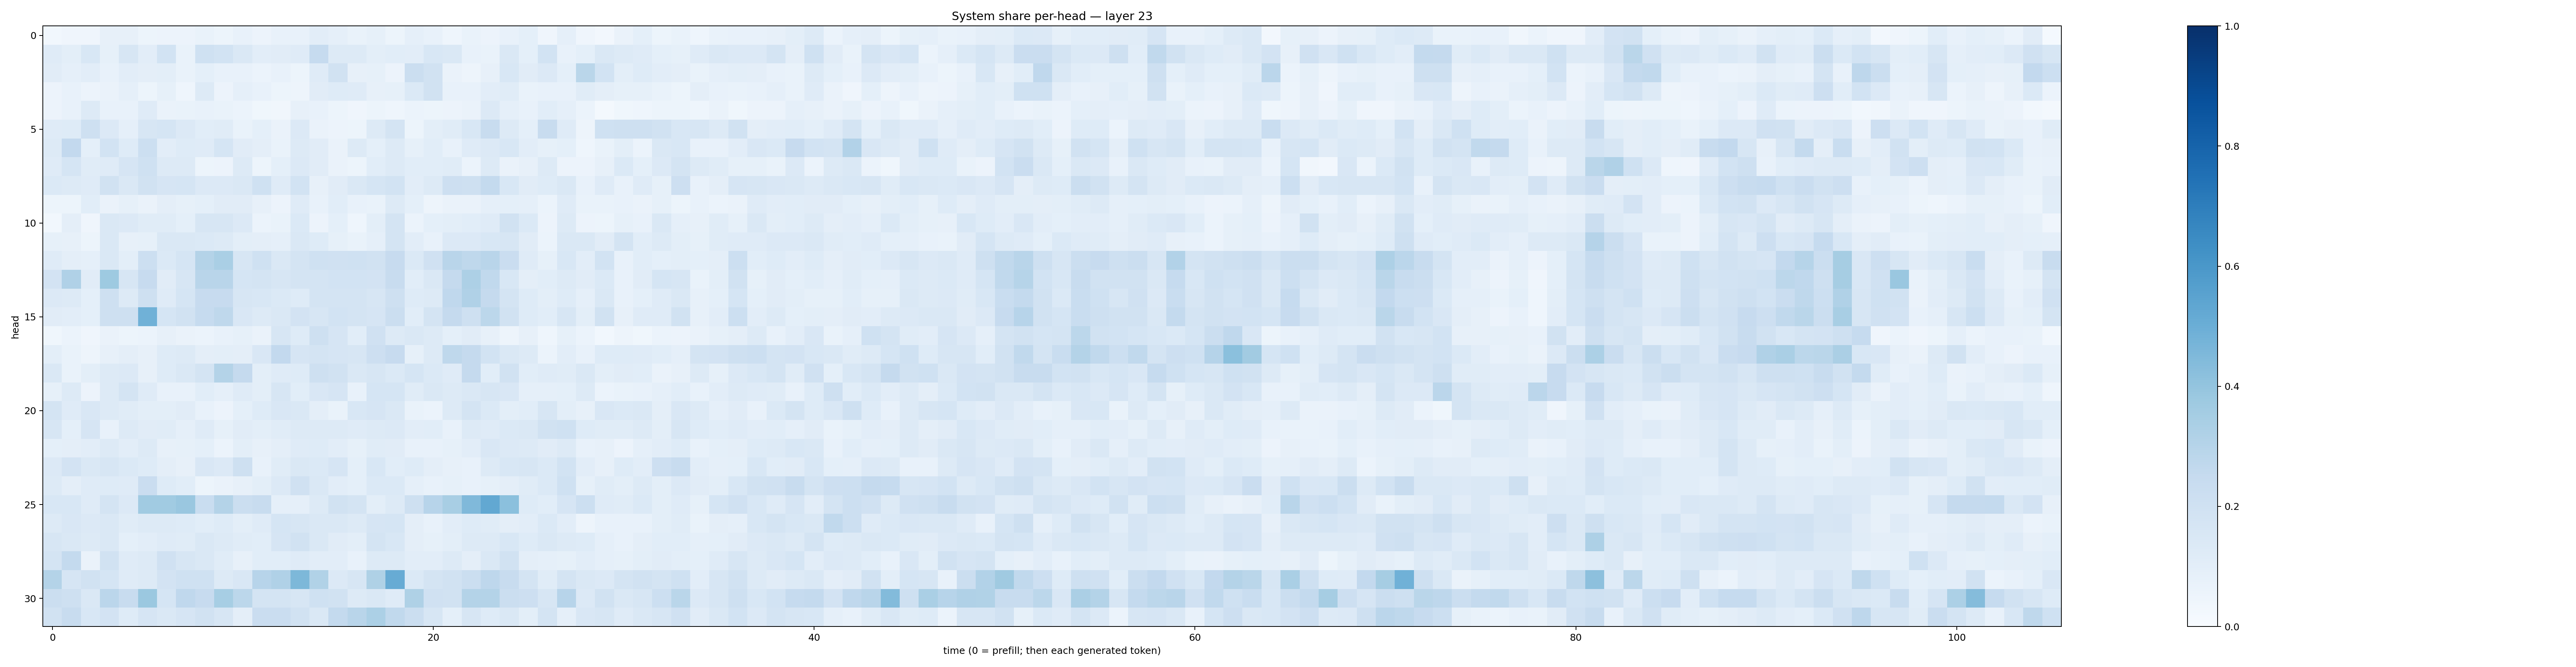

The table this chart was drawn from, first rows:
0.031065343, 0.041842535, 0.0403332, 0.08056177, 0.08130364, 0.054060042, 0.055680443, 0.05789878, 0.068215646, 0.05350739, 0.07424724, 0.056284185, 0.07471301, 0.07120239, 0.10217843, 0.08883256, 0.06730464, 0.084926225, 0.05353288, 0.08933322, 0.07325583, 0.045153648, 0.06818171, 0.055611495
0.1208, 0.09901, 0.1525, 0.08232, 0.1599, 0.1047, 0.1845, 0.06975, 0.2031, 0.1856, 0.1431, 0.1039, 0.1107, 0.1197, 0.249, 0.1262, 0.127, 0.1015, 0.1058, 0.1049, 0.1533, 0.1411, 0.0721, 0.07007
0.1125, 0.08739, 0.1027, 0.07231, 0.103, 0.09394, 0.09948, 0.0679, 0.09352, 0.07756, 0.07124, 0.05884, 0.07081, 0.05346, 0.1179, 0.1875, 0.07852, 0.08292, 0.0582, 0.2198, 0.1875, 0.06303, 0.04763, 0.08009
0.05577, 0.07204, 0.05807, 0.06319, 0.0865, 0.05419, 0.08564, 0.04581, 0.1325, 0.05753, 0.0895, 0.07588, 0.05297, 0.0498, 0.1098, 0.1216, 0.1198, 0.08179, 0.08232, 0.1371, 0.1905, 0.07409, 0.07089, 0.1052
0.0562, 0.07419, 0.1255, 0.07275, 0.07627, 0.1192, 0.06499, 0.06876, 0.07526, 0.07024, 0.0623, 0.03891, 0.03473, 0.07991, 0.07075, 0.05416, 0.04145, 0.05243, 0.04502, 0.05908, 0.05417, 0.05554, 0.06593, 0.1335
0.1182, 0.1247, 0.2078, 0.1349, 0.08917, 0.1575, 0.168, 0.1357, 0.1076, 0.1167, 0.06997, 0.09167, 0.06294, 0.1331, 0.06288, 0.05852, 0.05391, 0.1294, 0.1785, 0.05086, 0.1003, 0.1159, 0.1542, 0.2382
0.128, 0.2583, 0.09175, 0.1838, 0.1242, 0.2164, 0.1037, 0.1235, 0.1193, 0.1698, 0.113, 0.09537, 0.06731, 0.1281, 0.1101, 0.06326, 0.1253, 0.09178, 0.1261, 0.08342, 0.1081, 0.07758, 0.1196, 0.1363
0.119, 0.1702, 0.1135, 0.1174, 0.1661, 0.2005, 0.1261, 0.131, 0.05336, 0.05766, 0.1268, 0.05449, 0.09103, 0.1361, 0.1119, 0.06624, 0.05337, 0.1056, 0.1289, 0.1065, 0.1079, 0.1135, 0.0591, 0.1287
0.1379, 0.1264, 0.1199, 0.192, 0.1465, 0.1877, 0.1644, 0.1715, 0.1351, 0.1345, 0.1421, 0.2006, 0.1211, 0.1851, 0.08124, 0.1099, 0.148, 0.1714, 0.1873, 0.1029, 0.1264, 0.2115, 0.2034, 0.2552
0.05224, 0.05283, 0.1094, 0.06322, 0.08476, 0.06265, 0.09531, 0.08307, 0.09148, 0.1113, 0.1117, 0.08201, 0.05492, 0.1173, 0.07668, 0.1094, 0.07601, 0.06723, 0.1322, 0.09348, 0.05, 0.06632, 0.06389, 0.08794
0.03061, 0.0975, 0.04174, 0.1474, 0.1357, 0.1154, 0.1135, 0.09159, 0.1613, 0.1628, 0.1344, 0.06122, 0.0677, 0.1382, 0.05524, 0.09141, 0.0468, 0.1005, 0.1768, 0.05905, 0.09249, 0.1005, 0.1064, 0.1203
0.08359, 0.07899, 0.05182, 0.1453, 0.08107, 0.08268, 0.1425, 0.1414, 0.1387, 0.1258, 0.09891, 0.09669, 0.08847, 0.1443, 0.1217, 0.08403, 0.07026, 0.08608, 0.1721, 0.1046, 0.07668, 0.1348, 0.134, 0.1558
0.1195, 0.09689, 0.08891, 0.1462, 0.1015, 0.2153, 0.1377, 0.1682, 0.3058, 0.3383, 0.1634, 0.2025, 0.1472, 0.1776, 0.2028, 0.1958, 0.1997, 0.1925, 0.2461, 0.1375, 0.1969, 0.2896, 0.2705, 0.2903
0.1823, 0.318, 0.1115, 0.3736, 0.1576, 0.2443, 0.1116, 0.161, 0.2926, 0.2907, 0.1687, 0.1755, 0.1606, 0.1766, 0.1781, 0.1855, 0.1853, 0.18, 0.2414, 0.1069, 0.1442, 0.251, 0.327, 0.2648
0.1356, 0.1258, 0.09374, 0.2033, 0.1262, 0.2048, 0.1198, 0.17, 0.2457, 0.2451, 0.1572, 0.153, 0.1403, 0.1228, 0.1743, 0.1759, 0.1778, 0.1605, 0.2064, 0.1243, 0.129, 0.2661, 0.3195, 0.2521
0.1119, 0.1022, 0.09018, 0.2109, 0.2068, 0.4871, 0.1707, 0.1941, 0.249, 0.2701, 0.1516, 0.1266, 0.1472, 0.1825, 0.1625, 0.1871, 0.1723, 0.1651, 0.2247, 0.1081, 0.1737, 0.2536, 0.2066, 0.2783
0.03645, 0.06003, 0.04125, 0.06529, 0.05466, 0.05888, 0.07903, 0.06498, 0.06214, 0.07789, 0.08438, 0.06262, 0.158, 0.1247, 0.2051, 0.1668, 0.1081, 0.1985, 0.1261, 0.1459, 0.1256, 0.09079, 0.111, 0.08022
0.09984, 0.06755, 0.0484, 0.07895, 0.09403, 0.07926, 0.1215, 0.1313, 0.0957, 0.0986, 0.09398, 0.1519, 0.2581, 0.1654, 0.1769, 0.1658, 0.1635, 0.2116, 0.2428, 0.0847, 0.1265, 0.27, 0.2529, 0.1872
0.1452, 0.06778, 0.1016, 0.1322, 0.1365, 0.0797, 0.123, 0.1422, 0.1733, 0.3084, 0.2505, 0.09814, 0.1193, 0.1236, 0.2068, 0.1888, 0.1466, 0.1569, 0.1389, 0.1707, 0.1383, 0.1187, 0.2532, 0.1065
0.08541, 0.128, 0.05695, 0.1262, 0.172, 0.12, 0.07593, 0.07121, 0.1086, 0.08768, 0.1189, 0.09805, 0.1598, 0.1058, 0.1517, 0.1643, 0.07773, 0.1718, 0.1681, 0.1144, 0.1437, 0.1265, 0.1479, 0.1581
0.1725, 0.1181, 0.1493, 0.128, 0.1144, 0.09844, 0.1014, 0.1094, 0.07804, 0.05513, 0.09349, 0.1241, 0.1509, 0.1452, 0.09388, 0.06956, 0.1549, 0.1656, 0.1408, 0.06946, 0.05899, 0.1288, 0.1774, 0.1406
0.1603, 0.09163, 0.1652, 0.07595, 0.13, 0.1124, 0.1149, 0.08694, 0.1203, 0.08484, 0.1096, 0.09889, 0.115, 0.1323, 0.1251, 0.1294, 0.1178, 0.1264, 0.1332, 0.1045, 0.1057, 0.07627, 0.13, 0.1208
0.09206, 0.09679, 0.1039, 0.1264, 0.1027, 0.1312, 0.08002, 0.08363, 0.0926, 0.06172, 0.09979, 0.0817, 0.09727, 0.119, 0.1227, 0.1046, 0.08433, 0.1165, 0.1097, 0.07446, 0.07741, 0.08285, 0.1048, 0.1499
0.1331, 0.1804, 0.144, 0.1618, 0.1391, 0.122, 0.09651, 0.08188, 0.1493, 0.1341, 0.2086, 0.07457, 0.1141, 0.1452, 0.1379, 0.1657, 0.09347, 0.1541, 0.1092, 0.1241, 0.09643, 0.08091, 0.07526, 0.128
0.1285, 0.09663, 0.1202, 0.1235, 0.1187, 0.2292, 0.1225, 0.1079, 0.05415, 0.06534, 0.07899, 0.1003, 0.1365, 0.1986, 0.1425, 0.1047, 0.09305, 0.1379, 0.1395, 0.08831, 0.07762, 0.08505, 0.07796, 0.08342
0.1555, 0.156, 0.1178, 0.1738, 0.1365, 0.3634, 0.3649, 0.3864, 0.2343, 0.3083, 0.2244, 0.2413, 0.08829, 0.08717, 0.1323, 0.1949, 0.1765, 0.09932, 0.1309, 0.2073, 0.2944, 0.3408, 0.4476, 0.5237
0.1308, 0.1523, 0.1333, 0.1409, 0.1142, 0.1283, 0.1262, 0.1222, 0.1075, 0.1232, 0.101, 0.121, 0.1714, 0.1609, 0.1478, 0.1444, 0.1284, 0.1666, 0.1683, 0.09381, 0.07232, 0.1026, 0.1219, 0.1163
0.1602, 0.1423, 0.1278, 0.1409, 0.09263, 0.1052, 0.1189, 0.1149, 0.1441, 0.1295, 0.116, 0.1067, 0.1645, 0.1938, 0.1484, 0.1105, 0.09806, 0.1775, 0.1557, 0.09388, 0.08446, 0.1002, 0.1277, 0.1296
0.1789, 0.2547, 0.06285, 0.1891, 0.1197, 0.1311, 0.1977, 0.1593, 0.1422, 0.1159, 0.08102, 0.1092, 0.1071, 0.1199, 0.1042, 0.1052, 0.07361, 0.1271, 0.1254, 0.1047, 0.102, 0.1283, 0.09397, 0.1458
0.3071, 0.1651, 0.1875, 0.1711, 0.1183, 0.1318, 0.1828, 0.203, 0.202, 0.1254, 0.149, 0.2946, 0.3187, 0.4553, 0.3158, 0.1353, 0.1571, 0.3233, 0.5089, 0.1385, 0.1724, 0.1908, 0.2196, 0.2741
0.222, 0.2101, 0.1455, 0.2848, 0.2399, 0.3815, 0.1718, 0.266, 0.2447, 0.3464, 0.2801, 0.1728, 0.1763, 0.1607, 0.2017, 0.1934, 0.1252, 0.1412, 0.1178, 0.3219, 0.1976, 0.1879, 0.3078, 0.3065
0.1933, 0.2352, 0.1554, 0.1816, 0.1224, 0.1641, 0.1482, 0.1674, 0.1942, 0.1567, 0.09628, 0.2304, 0.2267, 0.1887, 0.1458, 0.2544, 0.2925, 0.3313, 0.264, 0.2211, 0.1585, 0.09279, 0.1623, 0.1229
